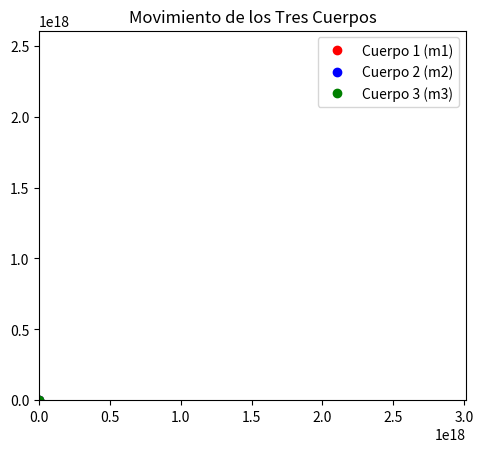

Recreate this plot in Python.
import numpy as np
import matplotlib.pyplot as plt

def fuerzaGravitatoria(m1, m2, m3, pos1, pos2, pos3):
    G = 6.67e-11
    f_Grav1 = -G*m1*((m2*(pos2-pos1)/(np.linalg.norm(pos2-pos1)**3))+(m3*(pos3-pos1)/(np.linalg.norm(pos3-pos1)**3)))
    f_Grav2 = -G*m2*((m1*(pos1-pos2)/(np.linalg.norm(pos1-pos2)**3))+(m3*(pos3-pos2)/(np.linalg.norm(pos3-pos2)**3)))
    f_Grav3 = -G*m3*((m1*(pos1-pos3)/(np.linalg.norm(pos1-pos3)**3))+(m2*(pos2-pos3)/(np.linalg.norm(pos2-pos3)**3)))
    return f_Grav1, f_Grav2, f_Grav3

def derivar(estado, t, m1, m2, m3):
    """
    Calcula las derivadas del estado para el problema de los tres cuerpos.
    estado: [pos1_x, pos1_y, vel1_x, vel1_y, pos2_x, pos2_y, vel2_x, vel2_y, pos3_x, pos3_y, vel3_x, vel3_y]
    """
    pos1 = np.array([estado[0], estado[1]])
    pos2 = np.array([estado[4], estado[5]])
    pos3 = np.array([estado[8], estado[9]])
    
    vel1 = np.array([estado[2], estado[3]])
    vel2 = np.array([estado[6], estado[7]])
    vel3 = np.array([estado[10], estado[11]])
    
    f_grav1, f_grav2, f_grav3 = fuerzaGravitatoria(m1, m2, m3, pos1, pos2, pos3)
    
    # Retorna las derivadas [dx1/dt, dy1/dt, dvx1/dt, dvy1/dt, dx2/dt, dy2/dt, dvx2/dt, dvy2/dt, dx3/dt, dy3/dt, dvx3/dt, dvy3/dt]
    return np.array([
        vel1[0], vel1[1], f_grav1[0]/m1, f_grav1[1]/m1,
        vel2[0], vel2[1], f_grav2[0]/m2, f_grav2[1]/m2,
        vel3[0], vel3[1], f_grav3[0]/m3, f_grav3[1]/m3
    ])

def rkf45_paso(estado, t, h, m1, m2, m3):
    """
    Implementa un paso del método RKF45
    """
    # Coeficientes RKF45
    a2, a3, a4, a5, a6 = 1/4, 3/8, 12/13, 1, 1/2
    
    b21 = 1/4
    b31, b32 = 3/32, 9/32
    b41, b42, b43 = 1932/2197, -7200/2197, 7296/2197
    b51, b52, b53, b54 = 439/216, -8, 3680/513, -845/4104
    b61, b62, b63, b64, b65 = -8/27, 2, -3544/2565, 1859/4104, -11/40
    
    # Coeficientes para el método de orden 5
    c1, c3, c4, c5 = 16/135, 6656/12825, 28561/56430, -9/50
    
    # Calcular los k's
    k1 = h * derivar(estado, t, m1, m2, m3)
    k2 = h * derivar(estado + b21*k1, t + a2*h, m1, m2, m3)
    k3 = h * derivar(estado + b31*k1 + b32*k2, t + a3*h, m1, m2, m3)
    k4 = h * derivar(estado + b41*k1 + b42*k2 + b43*k3, t + a4*h, m1, m2, m3)
    k5 = h * derivar(estado + b51*k1 + b52*k2 + b53*k3 + b54*k4, t + h, m1, m2, m3)
    k6 = h * derivar(estado + b61*k1 + b62*k2 + b63*k3 + b64*k4 + b65*k5, t + a6*h, m1, m2, m3)
    
    # Calcular el nuevo estado (orden 5)
    new_estado = estado + c1*k1 + c3*k3 + c4*k4 + c5*k5
    
    return new_estado

def simular_3_cuerpos(m1, m2, m3, pos1_init, pos2_init, pos3_init, v1_init, v2_init, v3_init, t_final, dt):
    # Estado inicial
    estado = np.concatenate([pos1_init, v1_init, pos2_init, v2_init, pos3_init, v3_init])
    
    # Inicializar listas para almacenar las trayectorias
    t = 0
    times = [t]
    estados = [estado]
    
    while t < t_final:
        estado = rkf45_paso(estado, t, dt, m1, m2, m3)
        t += dt
        times.append(t)
        estados.append(estado)
    
    estados = np.array(estados)
    return times, estados

# Condiciones iniciales
m1 = 1.98e30
m2 = 5.97e24
m3 = 7645.80

posCuerpo1 = np.array([0, 0])
posCuerpo2 = np.array([5.0, 0])
posCuerpo3 = np.array([2.5,4.33])

v_inicial1 = np.array([0, 0])
v_inicial2 = np.array([0, 0])
v_inicial3 = np.array([0.0, 0.0])

# Simular
t_final = 50
dt = 0.1
tiempos, estados = simular_3_cuerpos(m1, m2, m3, posCuerpo1, posCuerpo2, posCuerpo3, 
                                  v_inicial1, v_inicial2, v_inicial3, t_final, dt)

# Extraer las trayectorias
trayectoriaCuerpo1 = estados[:, 0:2]
trayectoriaCuerpo2 = estados[:, 4:6]
trayectoriaCuerpo3 = estados[:, 8:10]

from matplotlib.animation import FuncAnimation

# Verifica las dimensiones de las trayectorias
if len(trayectoriaCuerpo1.shape) < 2 or trayectoriaCuerpo1.shape[1] < 2:
    raise ValueError("TrayectoriaCuerpo1 no tiene las dimensiones correctas.")
if len(trayectoriaCuerpo2.shape) < 2 or trayectoriaCuerpo2.shape[1] < 2:
    raise ValueError("TrayectoriaCuerpo2 no tiene las dimensiones correctas.")
if len(trayectoriaCuerpo3.shape) < 2 or trayectoriaCuerpo3.shape[1] < 2:
    raise ValueError("TrayectoriaCuerpo3 no tiene las dimensiones correctas.")

# Función para actualizar cada cuadro de la animación
def actualizar(frame):
    cuerpo1.set_data([trayectoriaCuerpo1[frame, 0]], [trayectoriaCuerpo1[frame, 1]])
    cuerpo2.set_data([trayectoriaCuerpo2[frame, 0]], [trayectoriaCuerpo2[frame, 1]])
    cuerpo3.set_data([trayectoriaCuerpo3[frame, 0]], [trayectoriaCuerpo3[frame, 1]])
    return cuerpo1, cuerpo2, cuerpo3

# Crear la figura y los ejes
fig, ax = plt.subplots()
max_x = max(np.max(trayectoriaCuerpo1[:, 0]), np.max(trayectoriaCuerpo2[:, 0]), np.max(trayectoriaCuerpo3[:, 0]))
min_x = min(np.min(trayectoriaCuerpo1[:, 0]), np.min(trayectoriaCuerpo2[:, 0]), np.min(trayectoriaCuerpo3[:, 0]))
max_y = max(np.max(trayectoriaCuerpo1[:, 1]), np.max(trayectoriaCuerpo2[:, 1]), np.max(trayectoriaCuerpo3[:, 1]))
min_y = min(np.min(trayectoriaCuerpo1[:, 1]), np.min(trayectoriaCuerpo2[:, 1]), np.min(trayectoriaCuerpo3[:, 1]))

ax.set_xlim(min_x, max_x)
ax.set_ylim(min_y, max_y)

ax.set_aspect('equal')
ax.set_title('Movimiento de los Tres Cuerpos')

# Inicializar los puntos de los cuerpos
cuerpo1, = ax.plot([], [], 'ro', label="Cuerpo 1 (m1)")
cuerpo2, = ax.plot([], [], 'bo', label="Cuerpo 2 (m2)")
cuerpo3, = ax.plot([], [], 'go', label="Cuerpo 3 (m3)")

# Crear la animación
frames = len(tiempos)  # Número de cuadros en la animación
anim = FuncAnimation(fig, actualizar, frames=frames, interval=100, blit=True)

# Mostrar la animación
plt.legend()
plt.show()




""" 
# Graficar
plt.figure(figsize=(10, 10))
plt.xlim(-10, 10)
plt.ylim(-10, 10)

plt.plot(trayectoriaCuerpo1[:, 0], trayectoriaCuerpo1[:, 1], 'b-', label='Cuerpo 1')
plt.plot(trayectoriaCuerpo2[:, 0], trayectoriaCuerpo2[:, 1], 'r-', label='Cuerpo 2')
plt.plot(trayectoriaCuerpo3[:, 0], trayectoriaCuerpo3[:, 1], 'g-', label='Cuerpo 3')

plt.plot(trayectoriaCuerpo1[-1, 0], trayectoriaCuerpo1[-1, 1], 'bo')
plt.plot(trayectoriaCuerpo2[-1, 0], trayectoriaCuerpo2[-1, 1], 'ro')
plt.plot(trayectoriaCuerpo3[-1, 0], trayectoriaCuerpo3[-1, 1], 'go')

plt.title('Trayectorias de los Cuerpos (RKF45)')
plt.xlabel('Posición X')
plt.ylabel('Posición Y')
plt.legend()
plt.grid()
plt.axis('equal')
plt.show()
"""